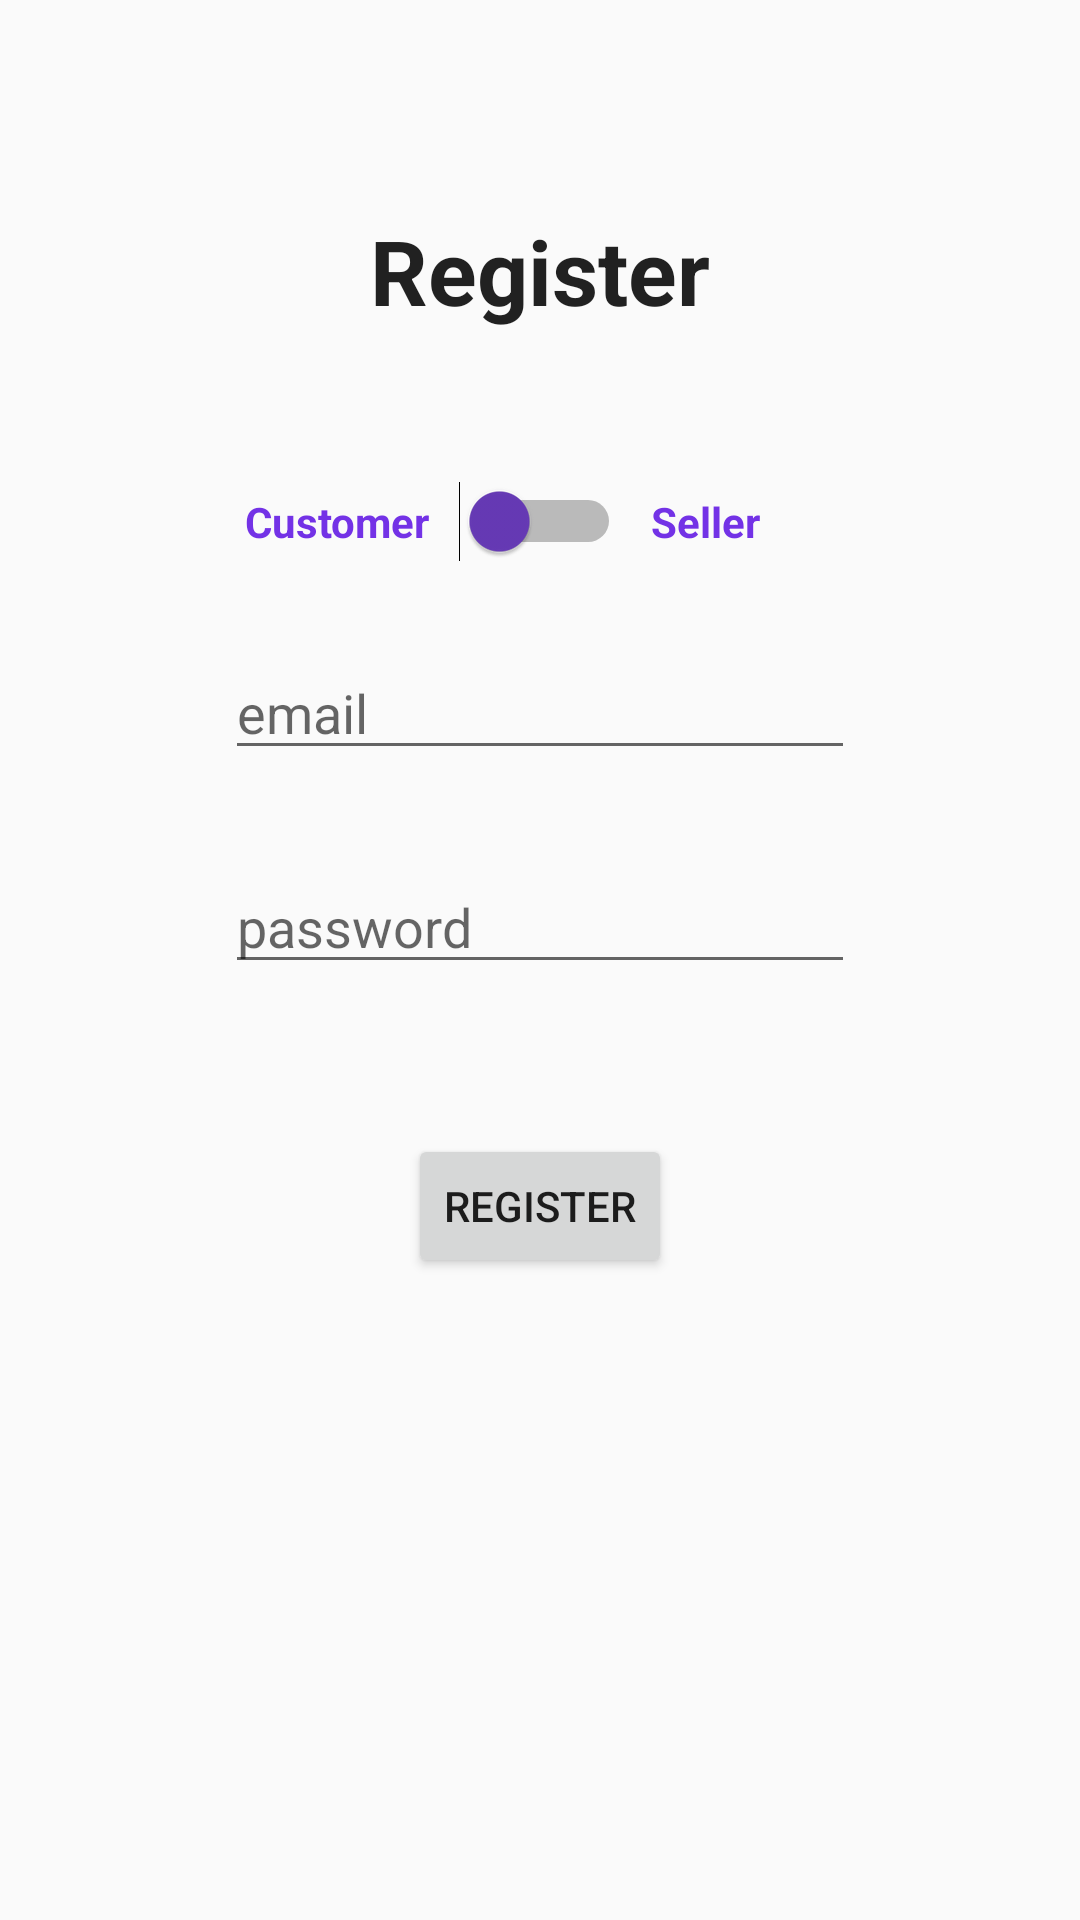

The Android layout XML behind this screen, and the referenced resources:
<!-- AndroidManifest.xml: application theme AppTheme -->
<!-- res/layout/activity_register_user.xml -->
<?xml version="1.0" encoding="utf-8"?>
<androidx.constraintlayout.widget.ConstraintLayout xmlns:android="http://schemas.android.com/apk/res/android"
    xmlns:app="http://schemas.android.com/apk/res-auto"
    xmlns:tools="http://schemas.android.com/tools"
    android:layout_width="match_parent"
    android:layout_height="match_parent"
    android:foregroundTint="#00BB3636"
    tools:context=".RegisterUser">

    <TextView
        android:id="@+id/textView"
        android:layout_width="wrap_content"
        android:layout_height="wrap_content"
        android:layout_marginTop="70dp"
        android:text="Register"
        android:textAppearance="@style/TextAppearance.AppCompat.Large"
        android:textSize="30sp"
        android:textStyle="bold"
        app:layout_constraintEnd_toEndOf="parent"
        app:layout_constraintStart_toStartOf="parent"
        app:layout_constraintTop_toTopOf="parent" />

    <LinearLayout
        android:id="@+id/linearLayout"
        android:layout_width="wrap_content"
        android:layout_height="wrap_content"
        android:layout_marginTop="50dp"
        android:orientation="horizontal"
        app:layout_constraintEnd_toEndOf="parent"
        app:layout_constraintStart_toStartOf="parent"
        app:layout_constraintTop_toBottomOf="@+id/textView">

        <TextView
            android:id="@+id/textView5"
            android:layout_width="80dp"
            android:layout_height="wrap_content"
            android:layout_weight="1"
            android:paddingEnd="10dp"
            android:text="Customer"
            android:textAlignment="textEnd"
            android:textColor="@color/customerSelector"
            android:textStyle="bold" />

        <Switch
            android:id="@+id/switchUserRole"
            android:layout_width="wrap_content"
            android:layout_height="wrap_content"
            android:layout_weight="1"
            android:forceDarkAllowed="false"
            android:isScrollContainer="false"
            android:thumbTint="#673AB7" />

        <TextView
            android:id="@+id/textView6"
            android:layout_width="80dp"
            android:layout_height="wrap_content"
            android:layout_weight="1"
            android:paddingStart="10dp"
            android:text="Seller"
            android:textAlignment="textStart"
            android:textColor="@color/sellerSelector"
            android:textStyle="bold" />
    </LinearLayout>

    <EditText
        android:id="@+id/editTextPhone"
        android:layout_width="wrap_content"
        android:layout_height="wrap_content"
        android:layout_marginTop="28dp"
        android:ems="10"
        android:hint="@string/email"
        android:inputType="textEmailAddress"
        app:layout_constraintEnd_toEndOf="parent"
        app:layout_constraintStart_toStartOf="parent"
        app:layout_constraintTop_toBottomOf="@+id/linearLayout" />

    <EditText
        android:id="@+id/editTextPassword"
        android:layout_width="wrap_content"
        android:layout_height="wrap_content"
        android:layout_marginTop="30dp"
        android:ems="10"
        android:hint="@string/password"
        android:inputType="textPassword"
        app:layout_constraintEnd_toEndOf="parent"
        app:layout_constraintStart_toStartOf="parent"
        app:layout_constraintTop_toBottomOf="@+id/editTextPhone" />

    <ImageView
        android:id="@+id/imageViewPhoneIcon"
        android:layout_width="wrap_content"
        android:layout_height="wrap_content"
        app:layout_constraintBottom_toBottomOf="@+id/editTextPhone"
        app:layout_constraintEnd_toStartOf="@+id/editTextPhone"
        app:layout_constraintTop_toTopOf="@+id/editTextPhone"
        app:srcCompat="@drawable/ic_mail_outline_black_24dp" />

    <ImageView
        android:id="@+id/imageViewLock"
        android:layout_width="wrap_content"
        android:layout_height="wrap_content"
        app:layout_constraintBottom_toBottomOf="@+id/editTextPassword"
        app:layout_constraintEnd_toStartOf="@+id/editTextPassword"
        app:layout_constraintTop_toTopOf="@+id/editTextPassword"
        app:srcCompat="@drawable/ic_lock_outline_black_24dp" />

    <Button
        android:id="@+id/button"
        android:layout_width="wrap_content"
        android:layout_height="wrap_content"
        android:layout_marginTop="50dp"
        android:onClick="register"
        android:shadowRadius="20"
        android:text="@string/registerButton"
        app:layout_constraintEnd_toEndOf="parent"
        app:layout_constraintStart_toStartOf="parent"
        app:layout_constraintTop_toBottomOf="@+id/editTextPassword" />

</androidx.constraintlayout.widget.ConstraintLayout>
<!-- resources referenced by this layout -->
<resources>
  <color name="customerSelector">#7332E6</color>
  <color name="sellerSelector">#7332E6</color>
  <string name="email">email</string>
  <string name="password">password</string>
  <string name="registerButton">Register</string>
  <style name="AppTheme" parent="Theme.AppCompat.Light.DarkActionBar">
          
          <item name="colorPrimary">@color/colorPrimary</item>
          <item name="colorPrimaryDark">@color/colorPrimaryDark</item>
          <item name="colorAccent">@color/colorAccent</item>
      </style>
  <color name="colorPrimary">#6624E4</color>
  <color name="colorPrimaryDark">#4B27A5</color>
  <color name="colorAccent">#DF2B6C</color>
</resources>
